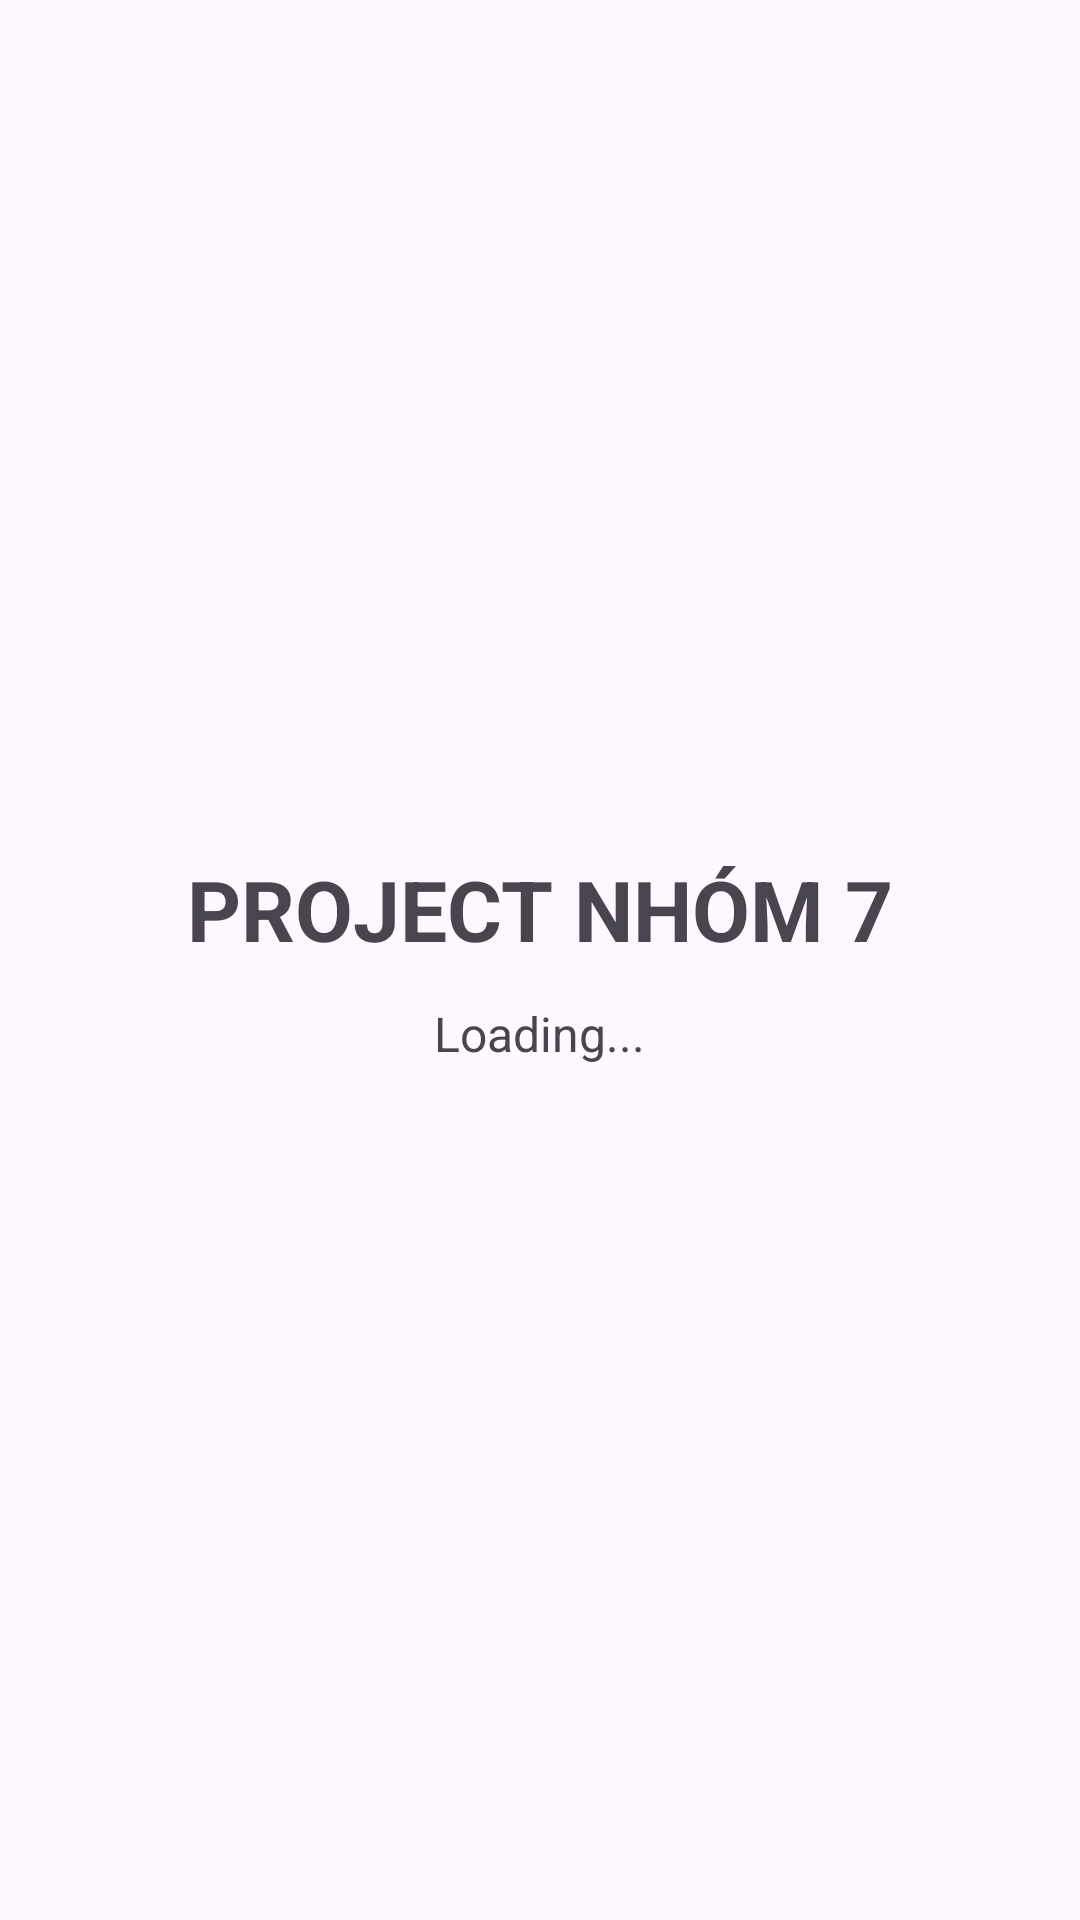

Write the Android layout XML for this screen, with the resource values it uses.
<!-- AndroidManifest.xml: application theme Theme.Project_nhom7_btl -->
<!-- res/layout/activity_splash.xml -->
<?xml version="1.0" encoding="utf-8"?>
<LinearLayout xmlns:android="http://schemas.android.com/apk/res/android"
    android:layout_width="match_parent"
    android:layout_height="match_parent"
    android:gravity="center"
    android:orientation="vertical">

    <TextView
        android:layout_width="wrap_content"
        android:layout_height="wrap_content"
        android:text="PROJECT NHÓM 7"
        android:textSize="28sp"
        android:textStyle="bold" />

    <TextView
        android:layout_width="wrap_content"
        android:layout_height="wrap_content"
        android:text="Loading..."
        android:textSize="16sp"
        android:layout_marginTop="12dp" />

</LinearLayout>
<!-- resources referenced by this layout -->
<resources>
  <style name="Theme.Project_nhom7_btl" parent="Base.Theme.Project_nhom7_btl" />
  <style name="Base.Theme.Project_nhom7_btl" parent="Theme.Material3.DayNight.NoActionBar">
          
          
      </style>
</resources>
